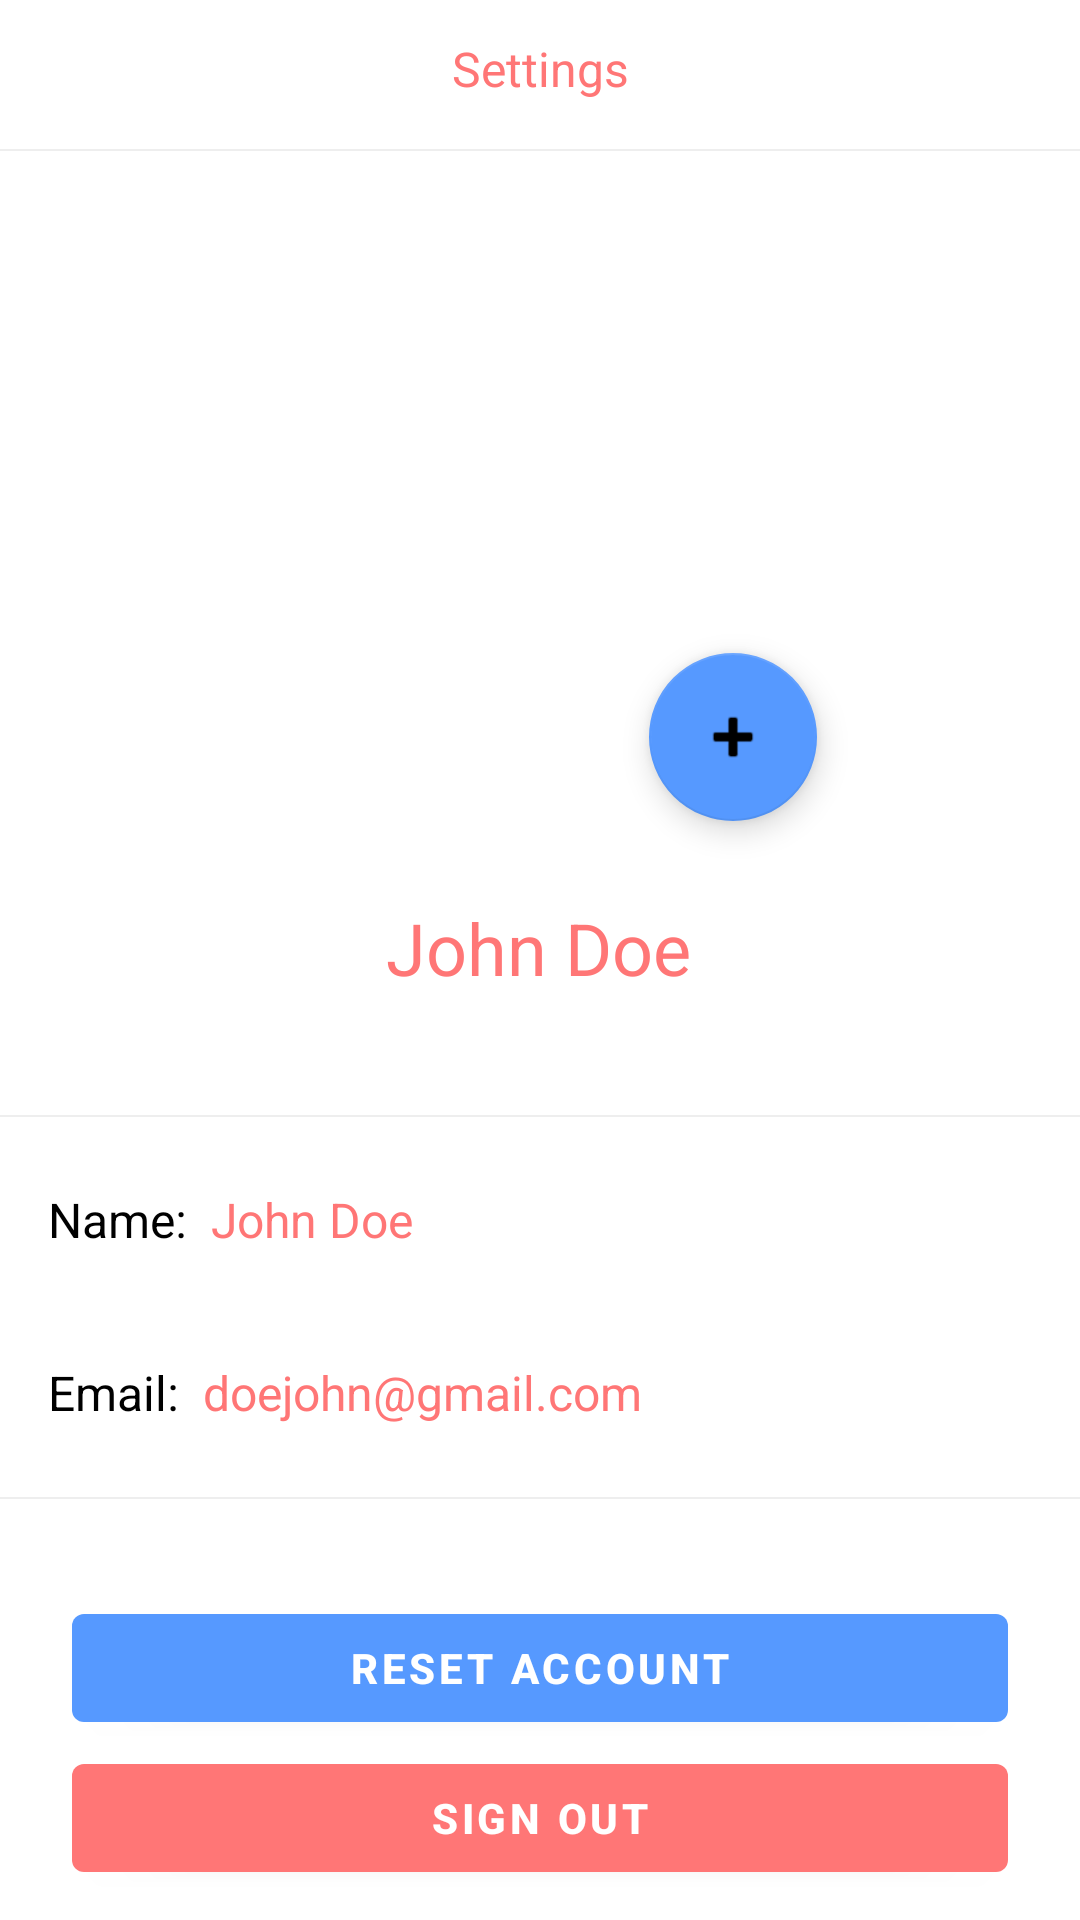

Android layout source for this screen:
<!-- AndroidManifest.xml: application theme Theme.FinalProject.NoActionBar -->
<!-- res/layout/fragment_notifications.xml -->
<?xml version="1.0" encoding="utf-8"?>
<androidx.constraintlayout.widget.ConstraintLayout xmlns:android="http://schemas.android.com/apk/res/android"
    xmlns:app="http://schemas.android.com/apk/res-auto"
    xmlns:tools="http://schemas.android.com/tools"
    android:layout_width="match_parent"
    android:layout_height="match_parent"
    tools:context=".ui.notifications.SettingsFragment">

    <com.google.android.material.button.MaterialButton
        android:id="@+id/resetButton"
        android:layout_width="match_parent"
        android:layout_height="0dp"
        android:layout_marginStart="24dp"
        android:layout_marginEnd="24dp"
        android:layout_marginBottom="60dp"
        android:text="Reset Account"
        android:textColor="@color/white"
        android:textStyle="bold"
        app:backgroundTint="@color/blue"
        app:layout_constraintBottom_toBottomOf="parent"
        app:layout_constraintEnd_toEndOf="parent"
        app:layout_constraintHorizontal_bias="0.0"
        app:layout_constraintStart_toStartOf="parent" />

    <com.google.android.material.button.MaterialButton
        android:id="@+id/signOutButton"
        android:layout_width="match_parent"
        android:layout_height="0dp"
        android:layout_marginStart="24dp"
        android:layout_marginEnd="24dp"
        android:layout_marginBottom="10dp"
        android:text="Sign Out"
        android:textColor="@color/white"
        android:textStyle="bold"
        app:backgroundTint="@color/pink"
        app:layout_constraintBottom_toBottomOf="parent"
        app:layout_constraintEnd_toEndOf="parent"
        app:layout_constraintHorizontal_bias="0.5"
        app:layout_constraintStart_toStartOf="parent" />

    <TextView
        android:id="@+id/textView2"
        android:layout_width="wrap_content"
        android:layout_height="wrap_content"
        android:layout_marginTop="12dp"
        android:text="Settings"
        android:textColor="@color/pink"
        android:textSize="16sp"
        app:layout_constraintEnd_toEndOf="parent"
        app:layout_constraintHorizontal_bias="0.5"
        app:layout_constraintStart_toStartOf="parent"
        app:layout_constraintTop_toTopOf="parent" />


    

    <View
        android:layout_width="match_parent"
        android:layout_height="0.5dp"
        android:layout_marginTop="16dp"
        android:background="@color/gray"
        app:layout_constraintTop_toBottomOf="@+id/textView2"
        tools:layout_editor_absoluteX="0dp" />

    <com.google.android.material.imageview.ShapeableImageView
        android:id="@+id/profilePicture"
        android:layout_width="190dp"
        android:layout_height="190dp"
        android:layout_marginTop="40dp"
        android:adjustViewBounds="true"
        android:scaleType="centerCrop"
        app:layout_constraintEnd_toEndOf="parent"
        app:layout_constraintHorizontal_bias="0.497"
        app:layout_constraintStart_toStartOf="parent"
        app:layout_constraintTop_toBottomOf="@+id/textView2"
        app:shapeAppearanceOverlay="@style/CornerSize"
        app:strokeColor="@color/pink"
        tools:src="@tools:sample/avatars" />

    <com.google.android.material.floatingactionbutton.FloatingActionButton
        android:id="@+id/newProfilePictureButton"
        android:layout_width="wrap_content"
        android:layout_height="wrap_content"
        android:layout_marginStart="132dp"
        android:layout_marginTop="144dp"
        android:clickable="true"
        android:src="@android:drawable/ic_input_add"
        app:backgroundTint="@color/blue"
        app:layout_constraintStart_toStartOf="@+id/profilePicture"
        app:layout_constraintTop_toTopOf="@+id/profilePicture" />

    <View
        android:layout_width="match_parent"
        android:layout_height="0.5dp"
        android:layout_marginTop="24dp"
        android:background="@color/gray"
        app:layout_constraintTop_toBottomOf="@+id/emailView"
        tools:layout_editor_absoluteX="0dp" />

    <View
        android:id="@+id/view"
        android:layout_width="match_parent"
        android:layout_height="0.5dp"
        android:layout_marginTop="108dp"
        android:background="@color/gray"
        app:layout_constraintTop_toBottomOf="@+id/profilePicture"
        tools:layout_editor_absoluteX="0dp" />

    <TextView
        android:id="@+id/textView4"
        android:layout_width="wrap_content"
        android:layout_height="wrap_content"
        android:layout_marginStart="16dp"
        android:layout_marginTop="132dp"
        android:text="Name:"
        android:textColor="@color/black"
        android:textSize="16sp"
        app:layout_constraintStart_toStartOf="parent"
        app:layout_constraintTop_toBottomOf="@+id/profilePicture" />

    <TextView
        android:id="@+id/nameView"
        android:layout_width="wrap_content"
        android:layout_height="wrap_content"
        android:layout_marginStart="8dp"
        android:layout_marginTop="132dp"
        android:text="John Doe"
        android:textColor="@color/pink"
        android:textSize="16sp"
        app:layout_constraintStart_toEndOf="@+id/textView4"
        app:layout_constraintTop_toBottomOf="@+id/profilePicture" />

    <TextView
        android:id="@+id/textView5"
        android:layout_width="wrap_content"
        android:layout_height="wrap_content"
        android:layout_marginStart="16dp"
        android:layout_marginTop="36dp"
        android:text="Email:"
        android:textColor="@color/black"
        android:textSize="16sp"
        app:layout_constraintStart_toStartOf="parent"
        app:layout_constraintTop_toBottomOf="@+id/textView4" />

    <TextView
        android:id="@+id/emailView"
        android:layout_width="wrap_content"
        android:layout_height="wrap_content"
        android:layout_marginStart="8dp"
        android:layout_marginTop="36dp"
        android:text="doejohn@gmail.com"
        android:textColor="@color/pink"
        android:textSize="16sp"
        app:layout_constraintStart_toEndOf="@+id/textView5"
        app:layout_constraintTop_toBottomOf="@+id/nameView" />

    <TextView
        android:id="@+id/nameViewLarge"
        android:layout_width="wrap_content"
        android:layout_height="wrap_content"
        android:layout_marginTop="36dp"
        android:text="John Doe"
        android:textColor="@color/pink"
        android:textSize="24sp"
        app:layout_constraintEnd_toEndOf="parent"
        app:layout_constraintHorizontal_bias="0.498"
        app:layout_constraintStart_toStartOf="parent"
        app:layout_constraintTop_toBottomOf="@+id/profilePicture" />

</androidx.constraintlayout.widget.ConstraintLayout>
<!-- resources referenced by this layout -->
<resources>
  <color name="black">#FF000000</color>
  <color name="blue">#5699FF</color>
  <color name="gray">#EEEEEE</color>
  <color name="pink">#FF7676</color>
  <color name="white">#FFFFFFFF</color>
  <style name="CornerSize">
          <item name="cornerSize">50%</item>
      </style>
  <style name="Theme.FinalProject.NoActionBar">
          <item name="windowActionBar">false</item>
          <item name="windowNoTitle">true</item>
      </style>
</resources>
